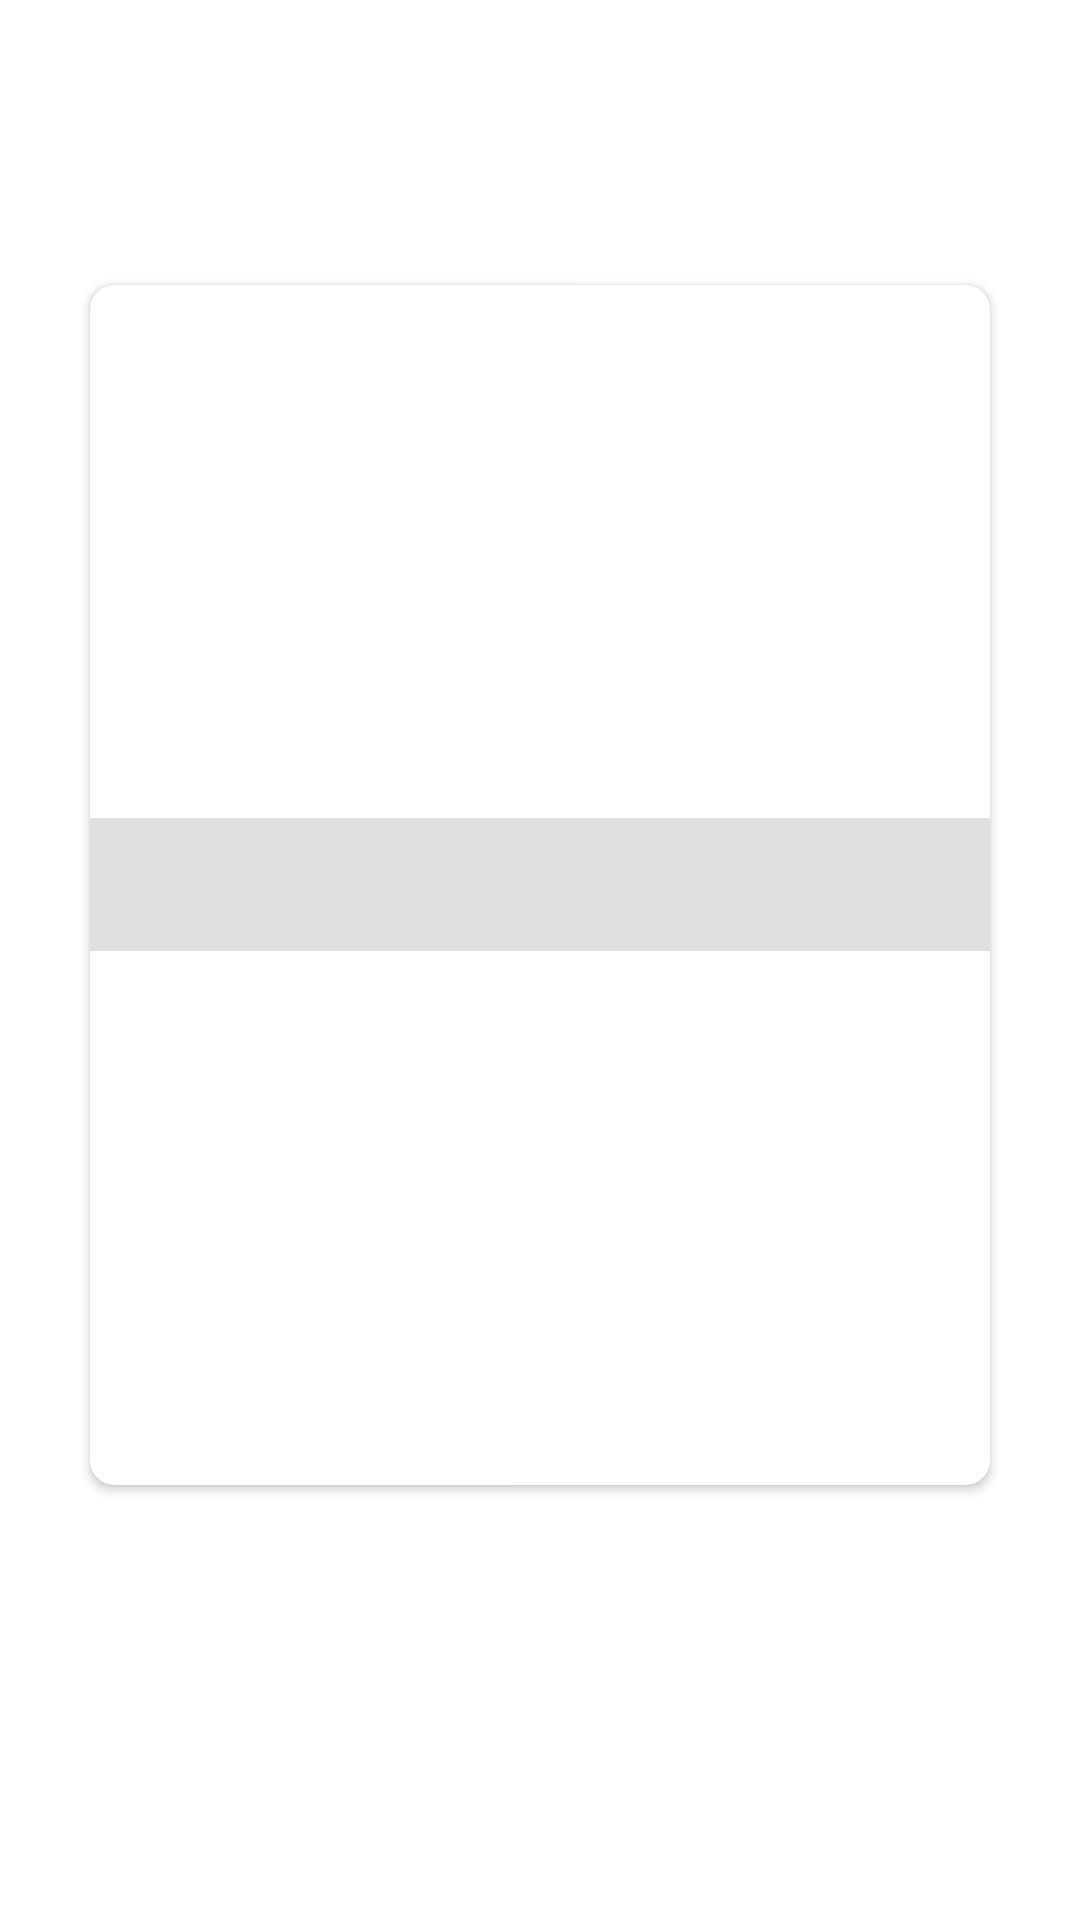

Reconstruct the res/layout file that produces this screen, plus the resources it refers to.
<!-- AndroidManifest.xml: application theme Theme.ChefSwipe -->
<!-- res/layout/item.xml -->
<?xml version="1.0" encoding="utf-8"?>
<LinearLayout xmlns:android="http://schemas.android.com/apk/res/android"
    xmlns:tools="http://schemas.android.com/tools"
    xmlns:app="http://schemas.android.com/apk/res-auto"
    android:layout_gravity="center"
    android:layout_width="wrap_content"
    android:layout_height="wrap_content"
    android:paddingLeft="30sp"
    android:paddingRight="30sp"
    android:paddingTop="80sp"
    android:paddingBottom="40sp"
    android:outlineProvider="bounds"
    android:clipToPadding="false">

    <androidx.cardview.widget.CardView

        android:layout_width="wrap_content"
        android:layout_height="wrap_content"
        android:layout_gravity="center"
        android:layout_marginBottom="45dp"
        app:cardCornerRadius="8dp"
        android:elevation="2dp"
        android:id="@+id/cardView">

        <FrameLayout
            android:layout_gravity="center"
            android:layout_width="300dp"
            android:layout_height="400dp"
            android:orientation="vertical">

            <ImageView
                android:id="@+id/recipeImage"
                android:layout_width="match_parent"
                android:layout_height="match_parent"
                android:scaleType="centerCrop" />

            <TextView
                android:id="@+id/recipeName"
                android:paddingTop="2sp"
                android:paddingBottom="2sp"
                android:layout_width="match_parent"
                android:layout_height="wrap_content"
                android:background="#B3d3d3d3"
                android:gravity="center"
                android:layout_gravity="center"
                android:textColor="@android:color/black"
                android:textSize="30sp"
                tools:text="Recipe Name"/>

        </FrameLayout>

    </androidx.cardview.widget.CardView>

</LinearLayout>
<!-- resources referenced by this layout -->
<resources>
  <style name="Theme.ChefSwipe" parent="Theme.MaterialComponents.DayNight.NoActionBar">
          
          <item name="colorPrimary">@color/green1</item>
          <item name="colorPrimaryVariant">@color/green2</item>
          <item name="colorOnPrimary">@color/white</item>
          
          <item name="colorSecondary">@color/teal_200</item>
          <item name="colorSecondaryVariant">@color/teal_700</item>
          <item name="colorOnSecondary">@color/black</item>
          
          <item name="android:statusBarColor" tools:targetApi="l">?attr/colorOnSecondary</item>
          
      </style>
  <color name="white">#FFFFFFFF</color>
  <color name="teal_200">#FF03DAC5</color>
  <color name="teal_700">#FF000000</color>
  <color name="black">#FF000000</color>
</resources>
